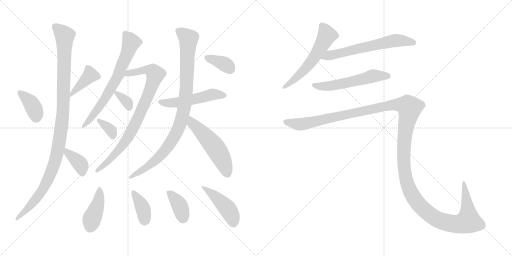
t = 0.00 s
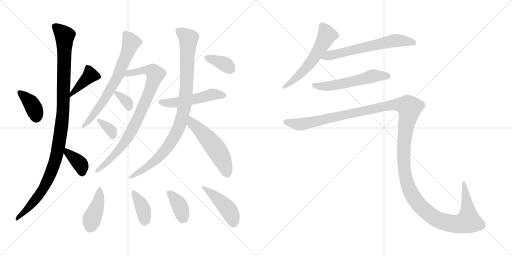
t = 2.91 s
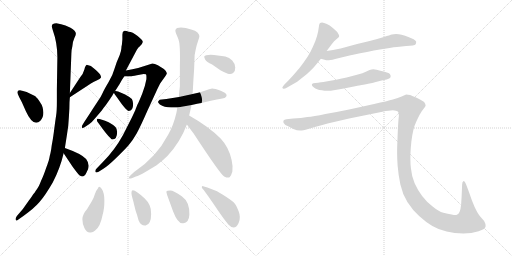
t = 5.82 s
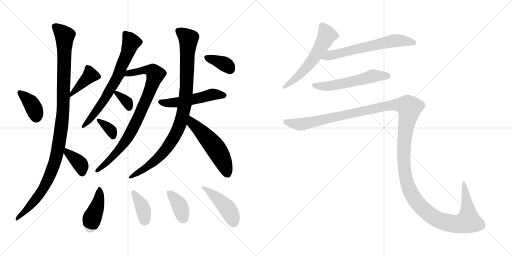
t = 8.74 s
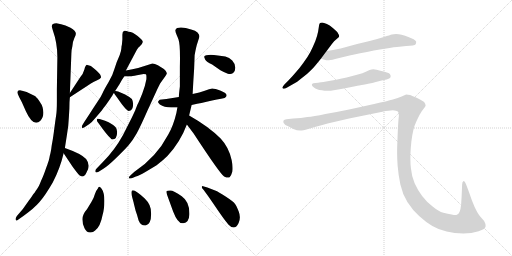
t = 11.65 s
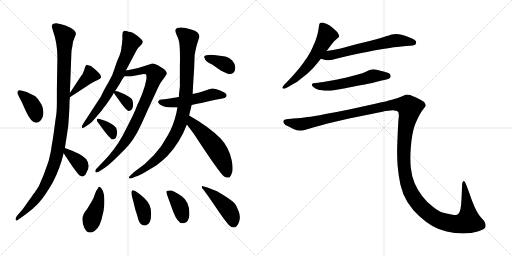
t = 14.56 s

The animated SVG that drew these frames (rendered in a browser with its animation timeline set to each time). Animation: 20 CSS @keyframes rules; one cycle of 14.56 s.

<svg version="1.1" viewBox="0 0 2048 1024" xmlns="http://www.w3.org/2000/svg">
  <g stroke="lightgray" stroke-dasharray="1,1" stroke-width="1" transform="scale(4, 4)">
    <line x1="0" y1="0" x2="256" y2="256"></line>
    <line x1="256" y1="0" x2="0" y2="256"></line>
    <line x1="128" y1="0" x2="128" y2="256"></line>
    <line x1="0" y1="128" x2="256" y2="128"></line>
    <line x1="256" y1="0" x2="512" y2="256"></line>
    <line x1="512" y1="0" x2="256" y2="256"></line>
    <line x1="384" y1="0" x2="384" y2="256"></line>
    <line x1="256" y1="128" x2="512" y2="128"></line>
  </g>
<g transform="scale(1, -1) translate(0, -850)">
   <style type="text/css">
    @keyframes keyframes0 {
      from {
       stroke: black;
       stroke-dashoffset: 374;
       stroke-width: 128;
       }
       55% {
       animation-timing-function: step-end;
       stroke: black;
       stroke-dashoffset: 0;
       stroke-width: 128;
       }
       to {
       stroke: black;
       stroke-width: 1024;
       }
       }
       #make-me-a-hanzi-animation-0 {
         animation: keyframes0 0.554362s both;
         animation-delay: 0.000000s;
         animation-timing-function: linear;
       }
    @keyframes keyframes1 {
      from {
       stroke: black;
       stroke-dashoffset: 411;
       stroke-width: 128;
       }
       57% {
       animation-timing-function: step-end;
       stroke: black;
       stroke-dashoffset: 0;
       stroke-width: 128;
       }
       to {
       stroke: black;
       stroke-width: 1024;
       }
       }
       #make-me-a-hanzi-animation-1 {
         animation: keyframes1 0.584473s both;
         animation-delay: 0.554362s;
         animation-timing-function: linear;
       }
    @keyframes keyframes2 {
      from {
       stroke: black;
       stroke-dashoffset: 1095;
       stroke-width: 128;
       }
       78% {
       animation-timing-function: step-end;
       stroke: black;
       stroke-dashoffset: 0;
       stroke-width: 128;
       }
       to {
       stroke: black;
       stroke-width: 1024;
       }
       }
       #make-me-a-hanzi-animation-2 {
         animation: keyframes2 1.141113s both;
         animation-delay: 1.138835s;
         animation-timing-function: linear;
       }
    @keyframes keyframes3 {
      from {
       stroke: black;
       stroke-dashoffset: 372;
       stroke-width: 128;
       }
       55% {
       animation-timing-function: step-end;
       stroke: black;
       stroke-dashoffset: 0;
       stroke-width: 128;
       }
       to {
       stroke: black;
       stroke-width: 1024;
       }
       }
       #make-me-a-hanzi-animation-3 {
         animation: keyframes3 0.552734s both;
         animation-delay: 2.279948s;
         animation-timing-function: linear;
       }
    @keyframes keyframes4 {
      from {
       stroke: black;
       stroke-dashoffset: 689;
       stroke-width: 128;
       }
       69% {
       animation-timing-function: step-end;
       stroke: black;
       stroke-dashoffset: 0;
       stroke-width: 128;
       }
       to {
       stroke: black;
       stroke-width: 1024;
       }
       }
       #make-me-a-hanzi-animation-4 {
         animation: keyframes4 0.810710s both;
         animation-delay: 2.832682s;
         animation-timing-function: linear;
       }
    @keyframes keyframes5 {
      from {
       stroke: black;
       stroke-dashoffset: 841;
       stroke-width: 128;
       }
       73% {
       animation-timing-function: step-end;
       stroke: black;
       stroke-dashoffset: 0;
       stroke-width: 128;
       }
       to {
       stroke: black;
       stroke-width: 1024;
       }
       }
       #make-me-a-hanzi-animation-5 {
         animation: keyframes5 0.934408s both;
         animation-delay: 3.643392s;
         animation-timing-function: linear;
       }
    @keyframes keyframes6 {
      from {
       stroke: black;
       stroke-dashoffset: 339;
       stroke-width: 128;
       }
       52% {
       animation-timing-function: step-end;
       stroke: black;
       stroke-dashoffset: 0;
       stroke-width: 128;
       }
       to {
       stroke: black;
       stroke-width: 1024;
       }
       }
       #make-me-a-hanzi-animation-6 {
         animation: keyframes6 0.525879s both;
         animation-delay: 4.577800s;
         animation-timing-function: linear;
       }
    @keyframes keyframes7 {
      from {
       stroke: black;
       stroke-dashoffset: 345;
       stroke-width: 128;
       }
       53% {
       animation-timing-function: step-end;
       stroke: black;
       stroke-dashoffset: 0;
       stroke-width: 128;
       }
       to {
       stroke: black;
       stroke-width: 1024;
       }
       }
       #make-me-a-hanzi-animation-7 {
         animation: keyframes7 0.530762s both;
         animation-delay: 5.103679s;
         animation-timing-function: linear;
       }
    @keyframes keyframes8 {
      from {
       stroke: black;
       stroke-dashoffset: 514;
       stroke-width: 128;
       }
       63% {
       animation-timing-function: step-end;
       stroke: black;
       stroke-dashoffset: 0;
       stroke-width: 128;
       }
       to {
       stroke: black;
       stroke-width: 1024;
       }
       }
       #make-me-a-hanzi-animation-8 {
         animation: keyframes8 0.668294s both;
         animation-delay: 5.634441s;
         animation-timing-function: linear;
       }
    @keyframes keyframes9 {
      from {
       stroke: black;
       stroke-dashoffset: 947;
       stroke-width: 128;
       }
       76% {
       animation-timing-function: step-end;
       stroke: black;
       stroke-dashoffset: 0;
       stroke-width: 128;
       }
       to {
       stroke: black;
       stroke-width: 1024;
       }
       }
       #make-me-a-hanzi-animation-9 {
         animation: keyframes9 1.020671s both;
         animation-delay: 6.302735s;
         animation-timing-function: linear;
       }
    @keyframes keyframes10 {
      from {
       stroke: black;
       stroke-dashoffset: 533;
       stroke-width: 128;
       }
       63% {
       animation-timing-function: step-end;
       stroke: black;
       stroke-dashoffset: 0;
       stroke-width: 128;
       }
       to {
       stroke: black;
       stroke-width: 1024;
       }
       }
       #make-me-a-hanzi-animation-10 {
         animation: keyframes10 0.683757s both;
         animation-delay: 7.323406s;
         animation-timing-function: linear;
       }
    @keyframes keyframes11 {
      from {
       stroke: black;
       stroke-dashoffset: 365;
       stroke-width: 128;
       }
       54% {
       animation-timing-function: step-end;
       stroke: black;
       stroke-dashoffset: 0;
       stroke-width: 128;
       }
       to {
       stroke: black;
       stroke-width: 1024;
       }
       }
       #make-me-a-hanzi-animation-11 {
         animation: keyframes11 0.547038s both;
         animation-delay: 8.007163s;
         animation-timing-function: linear;
       }
    @keyframes keyframes12 {
      from {
       stroke: black;
       stroke-dashoffset: 404;
       stroke-width: 128;
       }
       57% {
       animation-timing-function: step-end;
       stroke: black;
       stroke-dashoffset: 0;
       stroke-width: 128;
       }
       to {
       stroke: black;
       stroke-width: 1024;
       }
       }
       #make-me-a-hanzi-animation-12 {
         animation: keyframes12 0.578776s both;
         animation-delay: 8.554201s;
         animation-timing-function: linear;
       }
    @keyframes keyframes13 {
      from {
       stroke: black;
       stroke-dashoffset: 381;
       stroke-width: 128;
       }
       55% {
       animation-timing-function: step-end;
       stroke: black;
       stroke-dashoffset: 0;
       stroke-width: 128;
       }
       to {
       stroke: black;
       stroke-width: 1024;
       }
       }
       #make-me-a-hanzi-animation-13 {
         animation: keyframes13 0.560059s both;
         animation-delay: 9.132977s;
         animation-timing-function: linear;
       }
    @keyframes keyframes14 {
      from {
       stroke: black;
       stroke-dashoffset: 374;
       stroke-width: 128;
       }
       55% {
       animation-timing-function: step-end;
       stroke: black;
       stroke-dashoffset: 0;
       stroke-width: 128;
       }
       to {
       stroke: black;
       stroke-width: 1024;
       }
       }
       #make-me-a-hanzi-animation-14 {
         animation: keyframes14 0.554362s both;
         animation-delay: 9.693036s;
         animation-timing-function: linear;
       }
    @keyframes keyframes15 {
      from {
       stroke: black;
       stroke-dashoffset: 447;
       stroke-width: 128;
       }
       59% {
       animation-timing-function: step-end;
       stroke: black;
       stroke-dashoffset: 0;
       stroke-width: 128;
       }
       to {
       stroke: black;
       stroke-width: 1024;
       }
       }
       #make-me-a-hanzi-animation-15 {
         animation: keyframes15 0.613770s both;
         animation-delay: 10.247398s;
         animation-timing-function: linear;
       }
    @keyframes keyframes16 {
      from {
       stroke: black;
       stroke-dashoffset: 577;
       stroke-width: 128;
       }
       65% {
       animation-timing-function: step-end;
       stroke: black;
       stroke-dashoffset: 0;
       stroke-width: 128;
       }
       to {
       stroke: black;
       stroke-width: 1024;
       }
       }
       #make-me-a-hanzi-animation-16 {
         animation: keyframes16 0.719564s both;
         animation-delay: 10.861168s;
         animation-timing-function: linear;
       }
    @keyframes keyframes17 {
      from {
       stroke: black;
       stroke-dashoffset: 630;
       stroke-width: 128;
       }
       67% {
       animation-timing-function: step-end;
       stroke: black;
       stroke-dashoffset: 0;
       stroke-width: 128;
       }
       to {
       stroke: black;
       stroke-width: 1024;
       }
       }
       #make-me-a-hanzi-animation-17 {
         animation: keyframes17 0.762695s both;
         animation-delay: 11.580732s;
         animation-timing-function: linear;
       }
    @keyframes keyframes18 {
      from {
       stroke: black;
       stroke-dashoffset: 562;
       stroke-width: 128;
       }
       65% {
       animation-timing-function: step-end;
       stroke: black;
       stroke-dashoffset: 0;
       stroke-width: 128;
       }
       to {
       stroke: black;
       stroke-width: 1024;
       }
       }
       #make-me-a-hanzi-animation-18 {
         animation: keyframes18 0.707357s both;
         animation-delay: 12.343427s;
         animation-timing-function: linear;
       }
    @keyframes keyframes19 {
      from {
       stroke: black;
       stroke-dashoffset: 1545;
       stroke-width: 128;
       }
       83% {
       animation-timing-function: step-end;
       stroke: black;
       stroke-dashoffset: 0;
       stroke-width: 128;
       }
       to {
       stroke: black;
       stroke-width: 1024;
       }
       }
       #make-me-a-hanzi-animation-19 {
         animation: keyframes19 1.507324s both;
         animation-delay: 13.050784s;
         animation-timing-function: linear;
       }
</style>
<path d="M 77.5 460.5 L 87.5 441.5 L 103.5 405.5 Q 124.5 359.5 144.5 359.5 Q 153.5 359.5 161.5 367.5 Q 179.5 385.5 170.5 420.5 Q 168.5 430.5 156.5 447.5 Q 144.5 464.5 137.5 467.5 L 106.5 482.5 Q 91.5 487.5 79.5 489.5 Q 60.5 489.5 77.5 460.5 Z" fill="lightgray"></path> 
<path d="M 279.5 461.5 L 363.5 516.5 Q 375.5 524.5 388.5 529.5 Q 400.5 534.5 403.5 539.5 Q 405.5 543.5 400.5 552.5 Q 395.5 561.5 363.5 586.5 L 349.5 590.5 L 347.5 591.5 Q 341.5 589.5 337.5 572.5 Q 332.5 554.5 321.5 542.5 L 279.5 478.5 C 263.5 453.5 259.5 448.5 279.5 461.5 Z" fill="lightgray"></path> 
<path d="M 225.5 757.5 Q 207.5 757.5 207.5 746.5 Q 206.5 743.5 211.5 728.5 Q 229.5 678.5 229.5 621.5 L 227.5 494.5 L 227.5 444.5 Q 227.5 407.5 224.5 388.5 Q 221.5 369.5 217.0 334.0 Q 212.5 298.5 209.5 283.0 Q 206.5 267.5 206.0 262.5 Q 205.5 257.5 203.5 246.5 Q 201.5 235.5 200.5 232.5 Q 199.5 229.5 198.0 221.0 Q 196.5 212.5 195.0 208.5 Q 193.5 204.5 191.5 198.0 Q 189.5 191.5 187.0 185.0 Q 184.5 178.5 182.0 171.0 Q 179.5 163.5 175.5 153.0 Q 171.5 142.5 167.5 134.0 Q 163.5 125.5 160.0 116.0 Q 156.5 106.5 149.5 96.5 L 142.5 86.5 Q 137.5 78.5 135.5 76.0 Q 133.5 73.5 126.5 63.5 Q 119.5 53.5 115.5 48.5 L 91.5 14.5 L 67.5 -13.5 Q 59.5 -25.5 63.5 -29.5 Q 65.5 -35.5 73.5 -27.5 L 93.5 -13.5 Q 134.5 14.5 158.0 42.0 Q 181.5 69.5 211.5 121.5 Q 240.5 177.5 254.5 237.5 L 259.5 258.5 L 267.5 309.5 Q 274.5 349.5 275.5 382.5 L 277.5 416.5 Q 277.5 445.5 279.5 461.5 L 279.5 478.5 L 285.5 636.5 Q 285.5 650.5 289.5 665.5 Q 291.5 686.5 297.5 698.5 Q 303.5 710.5 303.5 715.5 Q 303.5 727.5 282.0 739.5 Q 260.5 751.5 244.5 753.5 L 225.5 757.5 Z" fill="lightgray"></path> 
<path d="M 254.5 237.5 L 290.5 183.5 Q 309.5 157.5 317.5 149.5 Q 325.5 144.5 329.5 144.5 Q 338.5 144.5 345.5 159.5 Q 364.5 187.5 344.5 214.5 Q 325.5 235.5 259.5 258.5 C 234.5 267.5 237.5 262.5 254.5 237.5 Z" fill="lightgray"></path> 
<path d="M 503.5 568.5 L 547.5 651.5 Q 554.5 663.5 558.5 664.5 Q 570.5 676.5 571.0 682.5 Q 571.5 688.5 550.5 706.0 Q 529.5 723.5 514.5 723.5 Q 501.5 728.5 495.5 726.5 Q 489.5 724.5 489.5 711.5 L 489.5 692.5 L 487.5 671.5 Q 485.5 665.5 485.5 657.0 Q 485.5 648.5 478.5 629.5 Q 464.5 599.5 458.0 575.0 Q 451.5 550.5 434.5 522.0 Q 417.5 493.5 409.5 476.5 Q 401.5 459.5 396.5 453.5 L 371.5 415.5 Q 350.5 382.5 339.0 365.5 Q 327.5 348.5 327.5 344.5 Q 325.5 333.5 339.5 342.5 L 357.5 354.5 Q 368.5 362.5 380.5 377.5 L 404.5 405.5 Q 407.5 408.5 414.0 418.0 Q 420.5 427.5 423.5 430.5 L 439.5 453.5 Q 449.5 468.5 451.5 472.5 L 478.5 514.5 Q 486.5 530.5 497.5 545.5 L 503.5 568.5 Z" fill="lightgray"></path> 
<path d="M 587.5 589.5 Q 559.5 578.5 503.5 568.5 C 474.5 562.5 467.5 545.5 497.5 545.5 L 521.5 545.5 Q 522.5 544.5 547.5 549.5 L 574.5 554.5 Q 580.5 554.5 583.5 553.5 Q 586.5 552.5 585.5 533.5 Q 581.5 509.5 569.5 477.5 Q 556.5 445.5 554.5 441.5 L 549.5 431.5 Q 541.5 411.5 541.5 410.5 L 527.5 380.5 L 491.5 309.5 Q 458.5 249.5 411.5 202.5 L 386.5 176.5 Q 379.5 169.5 381.5 163.5 Q 383.5 157.5 394.5 163.5 L 413.5 175.5 Q 431.5 186.5 463.5 217.5 Q 494.5 247.5 513.5 268.5 Q 531.5 289.5 546.5 316.5 Q 561.5 343.5 590.5 409.5 L 625.5 485.5 Q 626.5 488.5 640.5 516.5 L 655.5 537.5 Q 666.5 550.5 667.5 557.5 Q 667.5 564.5 655.5 574.5 L 631.5 589.5 Q 618.5 596.5 609.5 596.5 L 587.5 589.5 Z" fill="lightgray"></path> 
<path d="M 462.5 486.5 Q 455.5 486.5 455.5 482.5 Q 455.5 475.5 462.5 468.5 L 487.5 433.5 Q 508.5 406.5 514.5 406.5 Q 532.5 406.5 532.5 435.5 Q 532.5 444.5 527.5 454.5 Q 515.5 464.5 500.5 472.5 L 472.5 484.5 L 462.5 486.5 Z" fill="lightgray"></path> 
<path d="M 468.5 323.5 Q 468.5 333.5 462.5 341.5 Q 456.5 349.5 434.5 361.5 Q 403.5 375.5 390.5 375.5 Q 387.5 375.5 387.5 370.0 Q 387.5 364.5 393.5 358.5 Q 430.5 306.5 442.5 297.5 Q 445.5 292.5 449.5 292.5 Q 468.5 292.5 468.5 323.5 Z" fill="lightgray"></path> 
<path d="M 715.5 462.5 L 665.5 454.5 L 638.5 451.5 Q 631.5 444.5 632.0 442.0 Q 632.5 439.5 639.5 432.5 Q 656.5 420.5 684.5 420.5 L 709.5 420.5 L 766.5 430.5 Q 780.5 433.5 826.5 443.5 Q 872.5 453.5 898.5 458.5 Q 906.5 463.5 906.5 469.5 Q 906.5 478.5 883.0 487.5 Q 859.5 496.5 848.5 496.5 Q 838.5 494.5 819.0 487.5 Q 799.5 480.5 770.5 474.5 L 715.5 462.5 Z" fill="lightgray"></path> 
<path d="M 719.5 583.5 L 719.5 504.5 Q 715.5 472.5 715.5 462.5 L 709.5 420.5 L 705.5 398.5 Q 693.5 347.5 672.5 311.5 Q 625.5 221.5 536.5 162.5 L 523.5 150.5 Q 514.5 143.5 515.5 138.5 Q 516.5 133.5 529.5 138.5 L 543.5 144.5 Q 555.5 147.5 581.5 162.5 L 626.5 189.5 Q 652.5 209.5 669.5 226.5 Q 720.5 280.5 747.5 352.5 L 756.5 388.5 L 766.5 430.5 L 770.5 474.5 L 773.5 528.5 L 776.5 574.5 L 778.5 629.5 Q 784.5 664.5 791.0 682.5 Q 797.5 700.5 797.5 706.0 Q 797.5 711.5 790.0 720.0 Q 782.5 728.5 764.5 732.5 Q 731.5 743.5 708.5 738.5 Q 702.5 734.5 701.5 729.5 Q 700.5 724.5 707.5 708.0 Q 714.5 691.5 714.5 690.5 Q 721.5 672.5 719.5 583.5 Z" fill="lightgray"></path> 
<path d="M 747.5 352.5 L 774.5 316.5 Q 880.5 154.5 896.5 144.5 Q 912.5 136.5 918.5 141.5 Q 924.5 146.5 929.5 164.5 Q 932.5 183.5 926.5 210.5 Q 915.5 261.5 882.5 296.5 Q 834.5 344.5 756.5 388.5 C 730.5 403.5 729.5 376.5 747.5 352.5 Z" fill="lightgray"></path> 
<path d="M 816.5 623.5 Q 816.5 622.5 820.5 612.5 Q 825.5 603.5 848.5 592.5 L 881.5 569.5 Q 899.5 559.5 911.5 555.5 Q 923.5 551.5 932.5 558.0 Q 941.5 564.5 941.0 580.0 Q 940.5 595.5 929.0 608.0 Q 917.5 620.5 901.5 624.5 L 871.5 628.5 Q 823.5 634.5 816.5 623.5 Z" fill="lightgray"></path> 
<path d="M 365.5 42.5 L 348.5 14.5 Q 329.5 -7.5 329.5 -26.5 Q 329.5 -45.5 338.0 -62.5 Q 346.5 -79.5 359.5 -79.5 Q 370.5 -81.5 380.5 -71.5 Q 401.5 -56.5 410.5 -8.5 Q 417.5 13.5 417.5 47.0 Q 417.5 80.5 406.5 95.5 Q 395.5 110.5 391.5 96.5 Q 382.5 86.5 379.0 72.5 Q 375.5 58.5 365.5 42.5 Z" fill="lightgray"></path> 
<path d="M 527.5 87.5 Q 523.5 79.5 529.0 60.0 Q 534.5 40.5 535.5 35.5 L 542.5 7.5 Q 547.5 -5.5 554.5 -31.5 Q 563.5 -53.5 582.5 -51.5 Q 604.5 -47.5 604.5 -5.5 Q 604.5 17.5 598.0 30.5 Q 591.5 43.5 579.0 56.0 Q 566.5 68.5 550.0 80.0 Q 533.5 91.5 527.5 87.5 Z" fill="lightgray"></path> 
<path d="M 668.5 70.5 L 692.5 4.5 Q 712.5 -47.5 733.5 -42.5 Q 755.5 -40.5 757.5 -8.5 Q 759.5 42.5 727.0 65.5 Q 694.5 88.5 681.0 88.5 Q 667.5 88.5 666.0 85.0 Q 664.5 81.5 668.5 70.5 Z" fill="lightgray"></path> 
<path d="M 954.5 -41.5 Q 964.5 -20.5 954.5 5.0 Q 944.5 30.5 939.5 35.5 Q 934.5 43.5 904.0 63.5 Q 873.5 83.5 860.5 88.5 L 829.5 100.5 L 812.5 105.5 Q 811.5 106.5 808.5 105.5 Q 805.5 104.5 808.5 97.5 Q 818.5 87.5 860.5 25.5 Q 902.5 -36.5 915.5 -49.5 Q 939.5 -73.5 954.5 -41.5 Z" fill="lightgray"></path> 
<path d="M 1306.5 646.0 L 1327.5 674.0 Q 1336.5 687.0 1345.5 693.0 Q 1354.5 700.0 1355.5 702.0 Q 1356.5 704.0 1356.5 706.0 Q 1356.5 710.0 1353.5 714.0 Q 1350.5 722.0 1341.5 729.0 Q 1333.5 737.0 1326.5 742.0 Q 1320.5 748.0 1307.5 754.0 Q 1294.5 760.0 1288.5 760.0 Q 1282.5 760.0 1280.5 758.0 Q 1277.5 756.0 1276.5 750.0 L 1272.5 724.0 Q 1269.5 708.0 1261.5 686.0 Q 1252.5 664.0 1241.5 642.0 Q 1229.5 620.0 1214.5 600.0 Q 1200.5 580.0 1182.5 560.0 Q 1164.5 539.0 1154.5 529.0 L 1138.5 513.0 Q 1129.5 503.0 1129.5 500.0 L 1129.5 499.0 Q 1130.5 496.0 1134.5 495.0 L 1135.5 495.0 Q 1139.5 495.0 1148.5 500.0 L 1176.5 516.0 Q 1185.5 520.0 1207.5 538.0 Q 1229.5 554.0 1240.5 566.0 Q 1252.5 577.0 1260.5 587.0 L 1283.5 615.0 L 1306.5 646.0 Z" fill="lightgray"></path> 
<path d="M 1283.5 615.0 L 1301.5 610.0 Q 1304.5 609.0 1309.5 609.0 Q 1315.5 609.0 1322.5 610.0 Q 1328.5 611.0 1340.5 614.0 Q 1352.5 618.0 1398.5 628.0 L 1440.5 637.0 Q 1467.5 642.0 1495.5 648.0 Q 1523.5 653.0 1558.5 658.0 Q 1593.5 664.0 1606.5 664.0 L 1624.5 666.0 Q 1658.5 667.0 1662.5 673.0 Q 1664.5 678.0 1664.5 681.0 L 1664.5 684.0 Q 1662.5 688.0 1654.5 693.0 Q 1646.5 697.0 1633.5 702.0 Q 1620.5 708.0 1606.5 711.0 Q 1594.5 714.0 1584.5 714.0 Q 1574.5 714.0 1567.5 712.0 Q 1560.5 710.0 1535.5 702.0 Q 1510.5 694.0 1478.5 686.0 L 1428.5 674.0 L 1362.5 656.0 Q 1346.5 653.0 1332.5 650.0 Q 1318.5 648.0 1306.5 646.0 C 1276.5 641.0 1254.5 623.0 1283.5 615.0 Z" fill="lightgray"></path> 
<path d="M 1546.5 532.0 Q 1559.5 536.0 1561.5 540.0 Q 1562.5 543.0 1562.5 545.0 Q 1562.5 549.0 1560.5 552.0 Q 1558.5 558.0 1538.5 563.0 Q 1520.5 568.0 1506.5 571.0 Q 1499.5 573.0 1493.5 573.0 Q 1489.5 573.0 1486.5 572.0 Q 1480.5 572.0 1465.5 564.0 Q 1450.5 557.0 1431.5 552.0 L 1386.5 540.0 Q 1359.5 534.0 1344.5 531.0 L 1304.5 524.0 Q 1280.5 520.0 1272.5 519.0 L 1261.5 518.0 Q 1251.5 517.0 1249.5 515.0 Q 1247.5 514.0 1247.5 511.0 L 1247.5 510.0 Q 1247.5 506.0 1254.5 501.0 Q 1261.5 496.0 1268.5 493.0 Q 1275.5 490.0 1287.5 489.0 Q 1298.5 487.0 1308.5 487.0 L 1313.5 487.0 Q 1322.5 487.0 1334.5 489.0 Q 1350.5 491.0 1375.5 496.0 L 1425.5 506.0 Q 1430.5 507.0 1459.5 512.0 Q 1488.5 518.0 1499.5 521.0 L 1526.5 528.0 L 1546.5 532.0 Z" fill="lightgray"></path> 
<path d="M 1145.5 373.0 Q 1136.5 372.0 1134.5 368.0 Q 1133.5 367.0 1133.5 364.0 Q 1133.5 362.0 1134.5 358.0 Q 1138.5 350.0 1154.5 344.0 L 1173.5 334.0 Q 1187.5 328.0 1200.5 328.0 L 1206.5 328.0 Q 1213.5 328.0 1222.5 331.0 L 1259.5 342.0 Q 1286.5 350.0 1310.5 356.0 L 1396.5 376.0 L 1529.5 403.0 Q 1556.5 409.0 1571.5 409.0 Q 1585.5 408.0 1591.5 404.0 Q 1595.5 400.0 1595.5 388.0 Q 1595.5 384.0 1594.5 378.0 Q 1592.5 358.0 1590.5 309.0 Q 1588.5 259.0 1588.5 252.0 L 1588.5 237.0 Q 1588.5 215.0 1590.5 187.0 Q 1593.5 150.0 1601.5 112.0 Q 1609.5 75.0 1629.5 42.0 Q 1650.5 9.0 1676.5 -14.0 Q 1702.5 -38.0 1729.5 -54.0 Q 1756.5 -70.0 1786.5 -76.0 Q 1817.5 -83.0 1853.5 -84.0 Q 1886.5 -84.0 1914.5 -75.0 Q 1942.5 -66.0 1942.5 -55.0 Q 1942.5 -44.0 1936.5 -34.0 L 1922.5 -18.0 Q 1911.5 -6.0 1898.5 22.0 Q 1886.5 49.0 1876.5 80.0 L 1864.5 112.0 Q 1859.5 126.0 1855.5 126.0 L 1854.5 126.0 Q 1848.5 124.0 1848.5 112.0 L 1846.5 64.0 L 1844.5 32.0 Q 1842.5 12.0 1838.5 3.0 Q 1834.5 -6.0 1827.5 -9.0 Q 1825.5 -10.0 1821.5 -10.0 Q 1816.5 -10.0 1806.5 -8.0 Q 1791.5 -6.0 1773.5 -1.0 Q 1754.5 4.0 1730.5 24.0 Q 1706.5 42.0 1688.5 66.0 Q 1670.5 90.0 1658.5 117.0 Q 1646.5 145.0 1643.5 178.0 Q 1641.5 194.0 1641.5 215.0 L 1641.5 229.0 Q 1642.5 258.0 1645.5 284.0 Q 1648.5 310.0 1653.5 330.0 Q 1658.5 350.0 1664.5 362.0 Q 1670.5 376.0 1678.5 391.0 Q 1686.5 406.0 1694.5 415.0 Q 1702.5 424.0 1702.5 428.0 Q 1702.5 434.0 1696.5 442.0 Q 1688.5 448.0 1668.5 458.0 Q 1648.5 467.0 1640.5 470.0 Q 1631.5 472.0 1624.5 472.0 Q 1620.5 470.0 1606.5 464.0 Q 1592.5 458.0 1571.5 452.0 Q 1550.5 446.0 1496.5 434.0 L 1396.5 412.0 Q 1348.5 402.0 1301.5 394.0 Q 1253.5 384.0 1229.5 382.0 Q 1205.5 378.0 1172.5 376.0 L 1145.5 373.0 Z" fill="lightgray"></path> 
      <clipPath id="make-me-a-hanzi-clip-0">
      <path d="M 77.5 460.5 L 87.5 441.5 L 103.5 405.5 Q 124.5 359.5 144.5 359.5 Q 153.5 359.5 161.5 367.5 Q 179.5 385.5 170.5 420.5 Q 168.5 430.5 156.5 447.5 Q 144.5 464.5 137.5 467.5 L 106.5 482.5 Q 91.5 487.5 79.5 489.5 Q 60.5 489.5 77.5 460.5 Z" fill="lightgray"></path>
      </clipPath>
      <path clip-path="url(#make-me-a-hanzi-clip-0)" d="M 82.5 474.5 L 126.5 434.5 L 142.5 398.5 L 144.5 379.5 " fill="none" id="make-me-a-hanzi-animation-0" stroke-dasharray="246 492" stroke-linecap="round"></path>

      <clipPath id="make-me-a-hanzi-clip-1">
      <path d="M 279.5 461.5 L 363.5 516.5 Q 375.5 524.5 388.5 529.5 Q 400.5 534.5 403.5 539.5 Q 405.5 543.5 400.5 552.5 Q 395.5 561.5 363.5 586.5 L 349.5 590.5 L 347.5 591.5 Q 341.5 589.5 337.5 572.5 Q 332.5 554.5 321.5 542.5 L 279.5 478.5 C 263.5 453.5 259.5 448.5 279.5 461.5 Z" fill="lightgray"></path>
      </clipPath>
      <path clip-path="url(#make-me-a-hanzi-clip-1)" d="M 346.5 586.5 L 361.5 550.5 L 290.5 480.5 L 285.5 465.5 " fill="none" id="make-me-a-hanzi-animation-1" stroke-dasharray="283 566" stroke-linecap="round"></path>

      <clipPath id="make-me-a-hanzi-clip-2">
      <path d="M 225.5 757.5 Q 207.5 757.5 207.5 746.5 Q 206.5 743.5 211.5 728.5 Q 229.5 678.5 229.5 621.5 L 227.5 494.5 L 227.5 444.5 Q 227.5 407.5 224.5 388.5 Q 221.5 369.5 217.0 334.0 Q 212.5 298.5 209.5 283.0 Q 206.5 267.5 206.0 262.5 Q 205.5 257.5 203.5 246.5 Q 201.5 235.5 200.5 232.5 Q 199.5 229.5 198.0 221.0 Q 196.5 212.5 195.0 208.5 Q 193.5 204.5 191.5 198.0 Q 189.5 191.5 187.0 185.0 Q 184.5 178.5 182.0 171.0 Q 179.5 163.5 175.5 153.0 Q 171.5 142.5 167.5 134.0 Q 163.5 125.5 160.0 116.0 Q 156.5 106.5 149.5 96.5 L 142.5 86.5 Q 137.5 78.5 135.5 76.0 Q 133.5 73.5 126.5 63.5 Q 119.5 53.5 115.5 48.5 L 91.5 14.5 L 67.5 -13.5 Q 59.5 -25.5 63.5 -29.5 Q 65.5 -35.5 73.5 -27.5 L 93.5 -13.5 Q 134.5 14.5 158.0 42.0 Q 181.5 69.5 211.5 121.5 Q 240.5 177.5 254.5 237.5 L 259.5 258.5 L 267.5 309.5 Q 274.5 349.5 275.5 382.5 L 277.5 416.5 Q 277.5 445.5 279.5 461.5 L 279.5 478.5 L 285.5 636.5 Q 285.5 650.5 289.5 665.5 Q 291.5 686.5 297.5 698.5 Q 303.5 710.5 303.5 715.5 Q 303.5 727.5 282.0 739.5 Q 260.5 751.5 244.5 753.5 L 225.5 757.5 Z" fill="lightgray"></path>
      </clipPath>
      <path clip-path="url(#make-me-a-hanzi-clip-2)" d="M 220.5 744.5 L 258.5 707.5 L 253.5 425.5 L 234.5 268.5 L 216.5 193.5 L 180.5 107.5 L 132.5 40.5 L 67.5 -25.5 " fill="none" id="make-me-a-hanzi-animation-2" stroke-dasharray="967 1934" stroke-linecap="round"></path>

      <clipPath id="make-me-a-hanzi-clip-3">
      <path d="M 254.5 237.5 L 290.5 183.5 Q 309.5 157.5 317.5 149.5 Q 325.5 144.5 329.5 144.5 Q 338.5 144.5 345.5 159.5 Q 364.5 187.5 344.5 214.5 Q 325.5 235.5 259.5 258.5 C 234.5 267.5 237.5 262.5 254.5 237.5 Z" fill="lightgray"></path>
      </clipPath>
      <path clip-path="url(#make-me-a-hanzi-clip-3)" d="M 268.5 250.5 L 269.5 239.5 L 324.5 188.5 L 328.5 158.5 " fill="none" id="make-me-a-hanzi-animation-3" stroke-dasharray="244 488" stroke-linecap="round"></path>

      <clipPath id="make-me-a-hanzi-clip-4">
      <path d="M 503.5 568.5 L 547.5 651.5 Q 554.5 663.5 558.5 664.5 Q 570.5 676.5 571.0 682.5 Q 571.5 688.5 550.5 706.0 Q 529.5 723.5 514.5 723.5 Q 501.5 728.5 495.5 726.5 Q 489.5 724.5 489.5 711.5 L 489.5 692.5 L 487.5 671.5 Q 485.5 665.5 485.5 657.0 Q 485.5 648.5 478.5 629.5 Q 464.5 599.5 458.0 575.0 Q 451.5 550.5 434.5 522.0 Q 417.5 493.5 409.5 476.5 Q 401.5 459.5 396.5 453.5 L 371.5 415.5 Q 350.5 382.5 339.0 365.5 Q 327.5 348.5 327.5 344.5 Q 325.5 333.5 339.5 342.5 L 357.5 354.5 Q 368.5 362.5 380.5 377.5 L 404.5 405.5 Q 407.5 408.5 414.0 418.0 Q 420.5 427.5 423.5 430.5 L 439.5 453.5 Q 449.5 468.5 451.5 472.5 L 478.5 514.5 Q 486.5 530.5 497.5 545.5 L 503.5 568.5 Z" fill="lightgray"></path>
      </clipPath>
      <path clip-path="url(#make-me-a-hanzi-clip-4)" d="M 499.5 718.5 L 524.5 681.5 L 475.5 553.5 L 405.5 434.5 L 333.5 346.5 " fill="none" id="make-me-a-hanzi-animation-4" stroke-dasharray="561 1122" stroke-linecap="round"></path>

      <clipPath id="make-me-a-hanzi-clip-5">
      <path d="M 587.5 589.5 Q 559.5 578.5 503.5 568.5 C 474.5 562.5 467.5 545.5 497.5 545.5 L 521.5 545.5 Q 522.5 544.5 547.5 549.5 L 574.5 554.5 Q 580.5 554.5 583.5 553.5 Q 586.5 552.5 585.5 533.5 Q 581.5 509.5 569.5 477.5 Q 556.5 445.5 554.5 441.5 L 549.5 431.5 Q 541.5 411.5 541.5 410.5 L 527.5 380.5 L 491.5 309.5 Q 458.5 249.5 411.5 202.5 L 386.5 176.5 Q 379.5 169.5 381.5 163.5 Q 383.5 157.5 394.5 163.5 L 413.5 175.5 Q 431.5 186.5 463.5 217.5 Q 494.5 247.5 513.5 268.5 Q 531.5 289.5 546.5 316.5 Q 561.5 343.5 590.5 409.5 L 625.5 485.5 Q 626.5 488.5 640.5 516.5 L 655.5 537.5 Q 666.5 550.5 667.5 557.5 Q 667.5 564.5 655.5 574.5 L 631.5 589.5 Q 618.5 596.5 609.5 596.5 L 587.5 589.5 Z" fill="lightgray"></path>
      </clipPath>
      <path clip-path="url(#make-me-a-hanzi-clip-5)" d="M 503.5 550.5 L 515.5 558.5 L 588.5 571.5 L 611.5 565.5 L 621.5 552.5 L 566.5 409.5 L 509.5 297.5 L 436.5 209.5 L 388.5 168.5 " fill="none" id="make-me-a-hanzi-animation-5" stroke-dasharray="713 1426" stroke-linecap="round"></path>

      <clipPath id="make-me-a-hanzi-clip-6">
      <path d="M 462.5 486.5 Q 455.5 486.5 455.5 482.5 Q 455.5 475.5 462.5 468.5 L 487.5 433.5 Q 508.5 406.5 514.5 406.5 Q 532.5 406.5 532.5 435.5 Q 532.5 444.5 527.5 454.5 Q 515.5 464.5 500.5 472.5 L 472.5 484.5 L 462.5 486.5 Z" fill="lightgray"></path>
      </clipPath>
      <path clip-path="url(#make-me-a-hanzi-clip-6)" d="M 463.5 477.5 L 503.5 447.5 L 516.5 417.5 " fill="none" id="make-me-a-hanzi-animation-6" stroke-dasharray="211 422" stroke-linecap="round"></path>

      <clipPath id="make-me-a-hanzi-clip-7">
      <path d="M 468.5 323.5 Q 468.5 333.5 462.5 341.5 Q 456.5 349.5 434.5 361.5 Q 403.5 375.5 390.5 375.5 Q 387.5 375.5 387.5 370.0 Q 387.5 364.5 393.5 358.5 Q 430.5 306.5 442.5 297.5 Q 445.5 292.5 449.5 292.5 Q 468.5 292.5 468.5 323.5 Z" fill="lightgray"></path>
      </clipPath>
      <path clip-path="url(#make-me-a-hanzi-clip-7)" d="M 395.5 369.5 L 443.5 328.5 L 451.5 303.5 " fill="none" id="make-me-a-hanzi-animation-7" stroke-dasharray="217 434" stroke-linecap="round"></path>

      <clipPath id="make-me-a-hanzi-clip-8">
      <path d="M 715.5 462.5 L 665.5 454.5 L 638.5 451.5 Q 631.5 444.5 632.0 442.0 Q 632.5 439.5 639.5 432.5 Q 656.5 420.5 684.5 420.5 L 709.5 420.5 L 766.5 430.5 Q 780.5 433.5 826.5 443.5 Q 872.5 453.5 898.5 458.5 Q 906.5 463.5 906.5 469.5 Q 906.5 478.5 883.0 487.5 Q 859.5 496.5 848.5 496.5 Q 838.5 494.5 819.0 487.5 Q 799.5 480.5 770.5 474.5 L 715.5 462.5 Z" fill="lightgray"></path>
      </clipPath>
      <path clip-path="url(#make-me-a-hanzi-clip-8)" d="M 641.5 442.5 L 712.5 441.5 L 857.5 473.5 L 895.5 468.5 " fill="none" id="make-me-a-hanzi-animation-8" stroke-dasharray="386 772" stroke-linecap="round"></path>

      <clipPath id="make-me-a-hanzi-clip-9">
      <path d="M 719.5 583.5 L 719.5 504.5 Q 715.5 472.5 715.5 462.5 L 709.5 420.5 L 705.5 398.5 Q 693.5 347.5 672.5 311.5 Q 625.5 221.5 536.5 162.5 L 523.5 150.5 Q 514.5 143.5 515.5 138.5 Q 516.5 133.5 529.5 138.5 L 543.5 144.5 Q 555.5 147.5 581.5 162.5 L 626.5 189.5 Q 652.5 209.5 669.5 226.5 Q 720.5 280.5 747.5 352.5 L 756.5 388.5 L 766.5 430.5 L 770.5 474.5 L 773.5 528.5 L 776.5 574.5 L 778.5 629.5 Q 784.5 664.5 791.0 682.5 Q 797.5 700.5 797.5 706.0 Q 797.5 711.5 790.0 720.0 Q 782.5 728.5 764.5 732.5 Q 731.5 743.5 708.5 738.5 Q 702.5 734.5 701.5 729.5 Q 700.5 724.5 707.5 708.0 Q 714.5 691.5 714.5 690.5 Q 721.5 672.5 719.5 583.5 Z" fill="lightgray"></path>
      </clipPath>
      <path clip-path="url(#make-me-a-hanzi-clip-9)" d="M 713.5 727.5 L 753.5 694.5 L 743.5 469.5 L 720.5 354.5 L 697.5 303.5 L 650.5 237.5 L 612.5 200.5 L 522.5 142.5 " fill="none" id="make-me-a-hanzi-animation-9" stroke-dasharray="819 1638" stroke-linecap="round"></path>

      <clipPath id="make-me-a-hanzi-clip-10">
      <path d="M 747.5 352.5 L 774.5 316.5 Q 880.5 154.5 896.5 144.5 Q 912.5 136.5 918.5 141.5 Q 924.5 146.5 929.5 164.5 Q 932.5 183.5 926.5 210.5 Q 915.5 261.5 882.5 296.5 Q 834.5 344.5 756.5 388.5 C 730.5 403.5 729.5 376.5 747.5 352.5 Z" fill="lightgray"></path>
      </clipPath>
      <path clip-path="url(#make-me-a-hanzi-clip-10)" d="M 762.5 380.5 L 770.5 356.5 L 863.5 256.5 L 896.5 195.5 L 911.5 152.5 " fill="none" id="make-me-a-hanzi-animation-10" stroke-dasharray="405 810" stroke-linecap="round"></path>

      <clipPath id="make-me-a-hanzi-clip-11">
      <path d="M 816.5 623.5 Q 816.5 622.5 820.5 612.5 Q 825.5 603.5 848.5 592.5 L 881.5 569.5 Q 899.5 559.5 911.5 555.5 Q 923.5 551.5 932.5 558.0 Q 941.5 564.5 941.0 580.0 Q 940.5 595.5 929.0 608.0 Q 917.5 620.5 901.5 624.5 L 871.5 628.5 Q 823.5 634.5 816.5 623.5 Z" fill="lightgray"></path>
      </clipPath>
      <path clip-path="url(#make-me-a-hanzi-clip-11)" d="M 823.5 619.5 L 896.5 595.5 L 920.5 573.5 " fill="none" id="make-me-a-hanzi-animation-11" stroke-dasharray="237 474" stroke-linecap="round"></path>

      <clipPath id="make-me-a-hanzi-clip-12">
      <path d="M 365.5 42.5 L 348.5 14.5 Q 329.5 -7.5 329.5 -26.5 Q 329.5 -45.5 338.0 -62.5 Q 346.5 -79.5 359.5 -79.5 Q 370.5 -81.5 380.5 -71.5 Q 401.5 -56.5 410.5 -8.5 Q 417.5 13.5 417.5 47.0 Q 417.5 80.5 406.5 95.5 Q 395.5 110.5 391.5 96.5 Q 382.5 86.5 379.0 72.5 Q 375.5 58.5 365.5 42.5 Z" fill="lightgray"></path>
      </clipPath>
      <path clip-path="url(#make-me-a-hanzi-clip-12)" d="M 398.5 85.5 L 393.5 39.5 L 367.5 -25.5 L 362.5 -56.5 " fill="none" id="make-me-a-hanzi-animation-12" stroke-dasharray="276 552" stroke-linecap="round"></path>

      <clipPath id="make-me-a-hanzi-clip-13">
      <path d="M 527.5 87.5 Q 523.5 79.5 529.0 60.0 Q 534.5 40.5 535.5 35.5 L 542.5 7.5 Q 547.5 -5.5 554.5 -31.5 Q 563.5 -53.5 582.5 -51.5 Q 604.5 -47.5 604.5 -5.5 Q 604.5 17.5 598.0 30.5 Q 591.5 43.5 579.0 56.0 Q 566.5 68.5 550.0 80.0 Q 533.5 91.5 527.5 87.5 Z" fill="lightgray"></path>
      </clipPath>
      <path clip-path="url(#make-me-a-hanzi-clip-13)" d="M 531.5 81.5 L 569.5 21.5 L 579.5 -31.5 " fill="none" id="make-me-a-hanzi-animation-13" stroke-dasharray="253 506" stroke-linecap="round"></path>

      <clipPath id="make-me-a-hanzi-clip-14">
      <path d="M 668.5 70.5 L 692.5 4.5 Q 712.5 -47.5 733.5 -42.5 Q 755.5 -40.5 757.5 -8.5 Q 759.5 42.5 727.0 65.5 Q 694.5 88.5 681.0 88.5 Q 667.5 88.5 666.0 85.0 Q 664.5 81.5 668.5 70.5 Z" fill="lightgray"></path>
      </clipPath>
      <path clip-path="url(#make-me-a-hanzi-clip-14)" d="M 675.5 79.5 L 716.5 32.5 L 730.5 -21.5 " fill="none" id="make-me-a-hanzi-animation-14" stroke-dasharray="246 492" stroke-linecap="round"></path>

      <clipPath id="make-me-a-hanzi-clip-15">
      <path d="M 954.5 -41.5 Q 964.5 -20.5 954.5 5.0 Q 944.5 30.5 939.5 35.5 Q 934.5 43.5 904.0 63.5 Q 873.5 83.5 860.5 88.5 L 829.5 100.5 L 812.5 105.5 Q 811.5 106.5 808.5 105.5 Q 805.5 104.5 808.5 97.5 Q 818.5 87.5 860.5 25.5 Q 902.5 -36.5 915.5 -49.5 Q 939.5 -73.5 954.5 -41.5 Z" fill="lightgray"></path>
      </clipPath>
      <path clip-path="url(#make-me-a-hanzi-clip-15)" d="M 810.5 101.5 L 862.5 62.5 L 910.5 14.5 L 926.5 -11.5 L 933.5 -38.5 " fill="none" id="make-me-a-hanzi-animation-15" stroke-dasharray="319 638" stroke-linecap="round"></path>

      <clipPath id="make-me-a-hanzi-clip-16">
      <path d="M 1306.5 646.0 L 1327.5 674.0 Q 1336.5 687.0 1345.5 693.0 Q 1354.5 700.0 1355.5 702.0 Q 1356.5 704.0 1356.5 706.0 Q 1356.5 710.0 1353.5 714.0 Q 1350.5 722.0 1341.5 729.0 Q 1333.5 737.0 1326.5 742.0 Q 1320.5 748.0 1307.5 754.0 Q 1294.5 760.0 1288.5 760.0 Q 1282.5 760.0 1280.5 758.0 Q 1277.5 756.0 1276.5 750.0 L 1272.5 724.0 Q 1269.5 708.0 1261.5 686.0 Q 1252.5 664.0 1241.5 642.0 Q 1229.5 620.0 1214.5 600.0 Q 1200.5 580.0 1182.5 560.0 Q 1164.5 539.0 1154.5 529.0 L 1138.5 513.0 Q 1129.5 503.0 1129.5 500.0 L 1129.5 499.0 Q 1130.5 496.0 1134.5 495.0 L 1135.5 495.0 Q 1139.5 495.0 1148.5 500.0 L 1176.5 516.0 Q 1185.5 520.0 1207.5 538.0 Q 1229.5 554.0 1240.5 566.0 Q 1252.5 577.0 1260.5 587.0 L 1283.5 615.0 L 1306.5 646.0 Z" fill="lightgray"></path>
      </clipPath>
      <path clip-path="url(#make-me-a-hanzi-clip-16)" d="M 1286.5 750.0 L 1307.5 709.0 L 1273.5 646.0 L 1204.5 556.0 L 1134.5 500.0 " fill="none" id="make-me-a-hanzi-animation-16" stroke-dasharray="449 898" stroke-linecap="round"></path>

      <clipPath id="make-me-a-hanzi-clip-17">
      <path d="M 1283.5 615.0 L 1301.5 610.0 Q 1304.5 609.0 1309.5 609.0 Q 1315.5 609.0 1322.5 610.0 Q 1328.5 611.0 1340.5 614.0 Q 1352.5 618.0 1398.5 628.0 L 1440.5 637.0 Q 1467.5 642.0 1495.5 648.0 Q 1523.5 653.0 1558.5 658.0 Q 1593.5 664.0 1606.5 664.0 L 1624.5 666.0 Q 1658.5 667.0 1662.5 673.0 Q 1664.5 678.0 1664.5 681.0 L 1664.5 684.0 Q 1662.5 688.0 1654.5 693.0 Q 1646.5 697.0 1633.5 702.0 Q 1620.5 708.0 1606.5 711.0 Q 1594.5 714.0 1584.5 714.0 Q 1574.5 714.0 1567.5 712.0 Q 1560.5 710.0 1535.5 702.0 Q 1510.5 694.0 1478.5 686.0 L 1428.5 674.0 L 1362.5 656.0 Q 1346.5 653.0 1332.5 650.0 Q 1318.5 648.0 1306.5 646.0 C 1276.5 641.0 1254.5 623.0 1283.5 615.0 Z" fill="lightgray"></path>
      </clipPath>
      <path clip-path="url(#make-me-a-hanzi-clip-17)" d="M 1289.5 619.0 L 1581.5 688.0 L 1654.5 679.0 " fill="none" id="make-me-a-hanzi-animation-17" stroke-dasharray="502 1004" stroke-linecap="round"></path>

      <clipPath id="make-me-a-hanzi-clip-18">
      <path d="M 1546.5 532.0 Q 1559.5 536.0 1561.5 540.0 Q 1562.5 543.0 1562.5 545.0 Q 1562.5 549.0 1560.5 552.0 Q 1558.5 558.0 1538.5 563.0 Q 1520.5 568.0 1506.5 571.0 Q 1499.5 573.0 1493.5 573.0 Q 1489.5 573.0 1486.5 572.0 Q 1480.5 572.0 1465.5 564.0 Q 1450.5 557.0 1431.5 552.0 L 1386.5 540.0 Q 1359.5 534.0 1344.5 531.0 L 1304.5 524.0 Q 1280.5 520.0 1272.5 519.0 L 1261.5 518.0 Q 1251.5 517.0 1249.5 515.0 Q 1247.5 514.0 1247.5 511.0 L 1247.5 510.0 Q 1247.5 506.0 1254.5 501.0 Q 1261.5 496.0 1268.5 493.0 Q 1275.5 490.0 1287.5 489.0 Q 1298.5 487.0 1308.5 487.0 L 1313.5 487.0 Q 1322.5 487.0 1334.5 489.0 Q 1350.5 491.0 1375.5 496.0 L 1425.5 506.0 Q 1430.5 507.0 1459.5 512.0 Q 1488.5 518.0 1499.5 521.0 L 1526.5 528.0 L 1546.5 532.0 Z" fill="lightgray"></path>
      </clipPath>
      <path clip-path="url(#make-me-a-hanzi-clip-18)" d="M 1253.5 511.0 L 1276.5 505.0 L 1317.5 506.0 L 1493.5 547.0 L 1553.5 544.0 " fill="none" id="make-me-a-hanzi-animation-18" stroke-dasharray="434 868" stroke-linecap="round"></path>

      <clipPath id="make-me-a-hanzi-clip-19">
      <path d="M 1145.5 373.0 Q 1136.5 372.0 1134.5 368.0 Q 1133.5 367.0 1133.5 364.0 Q 1133.5 362.0 1134.5 358.0 Q 1138.5 350.0 1154.5 344.0 L 1173.5 334.0 Q 1187.5 328.0 1200.5 328.0 L 1206.5 328.0 Q 1213.5 328.0 1222.5 331.0 L 1259.5 342.0 Q 1286.5 350.0 1310.5 356.0 L 1396.5 376.0 L 1529.5 403.0 Q 1556.5 409.0 1571.5 409.0 Q 1585.5 408.0 1591.5 404.0 Q 1595.5 400.0 1595.5 388.0 Q 1595.5 384.0 1594.5 378.0 Q 1592.5 358.0 1590.5 309.0 Q 1588.5 259.0 1588.5 252.0 L 1588.5 237.0 Q 1588.5 215.0 1590.5 187.0 Q 1593.5 150.0 1601.5 112.0 Q 1609.5 75.0 1629.5 42.0 Q 1650.5 9.0 1676.5 -14.0 Q 1702.5 -38.0 1729.5 -54.0 Q 1756.5 -70.0 1786.5 -76.0 Q 1817.5 -83.0 1853.5 -84.0 Q 1886.5 -84.0 1914.5 -75.0 Q 1942.5 -66.0 1942.5 -55.0 Q 1942.5 -44.0 1936.5 -34.0 L 1922.5 -18.0 Q 1911.5 -6.0 1898.5 22.0 Q 1886.5 49.0 1876.5 80.0 L 1864.5 112.0 Q 1859.5 126.0 1855.5 126.0 L 1854.5 126.0 Q 1848.5 124.0 1848.5 112.0 L 1846.5 64.0 L 1844.5 32.0 Q 1842.5 12.0 1838.5 3.0 Q 1834.5 -6.0 1827.5 -9.0 Q 1825.5 -10.0 1821.5 -10.0 Q 1816.5 -10.0 1806.5 -8.0 Q 1791.5 -6.0 1773.5 -1.0 Q 1754.5 4.0 1730.5 24.0 Q 1706.5 42.0 1688.5 66.0 Q 1670.5 90.0 1658.5 117.0 Q 1646.5 145.0 1643.5 178.0 Q 1641.5 194.0 1641.5 215.0 L 1641.5 229.0 Q 1642.5 258.0 1645.5 284.0 Q 1648.5 310.0 1653.5 330.0 Q 1658.5 350.0 1664.5 362.0 Q 1670.5 376.0 1678.5 391.0 Q 1686.5 406.0 1694.5 415.0 Q 1702.5 424.0 1702.5 428.0 Q 1702.5 434.0 1696.5 442.0 Q 1688.5 448.0 1668.5 458.0 Q 1648.5 467.0 1640.5 470.0 Q 1631.5 472.0 1624.5 472.0 Q 1620.5 470.0 1606.5 464.0 Q 1592.5 458.0 1571.5 452.0 Q 1550.5 446.0 1496.5 434.0 L 1396.5 412.0 Q 1348.5 402.0 1301.5 394.0 Q 1253.5 384.0 1229.5 382.0 Q 1205.5 378.0 1172.5 376.0 L 1145.5 373.0 Z" fill="lightgray"></path>
      </clipPath>
      <path clip-path="url(#make-me-a-hanzi-clip-19)" d="M 1143.5 364.0 L 1207.5 353.0 L 1572.5 431.0 L 1630.5 426.0 L 1638.5 419.0 L 1619.5 317.0 L 1617.5 181.0 L 1630.5 111.0 L 1659.5 53.0 L 1704.5 4.0 L 1751.5 -29.0 L 1811.5 -45.0 L 1860.5 -40.0 L 1873.5 -34.0 L 1873.5 -24.0 L 1855.5 121.0 " fill="none" id="make-me-a-hanzi-animation-19" stroke-dasharray="1417 2834" stroke-linecap="round"></path>

</g>
</svg>
